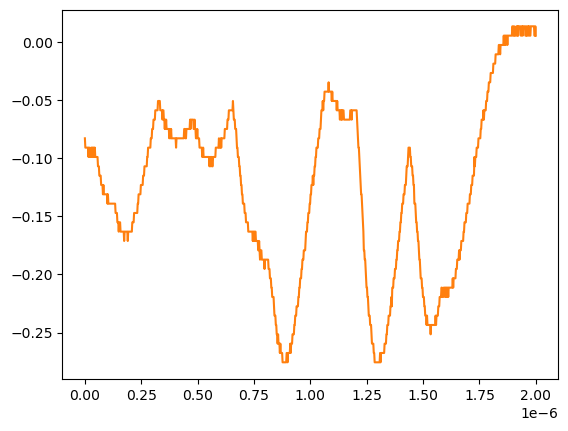

The file beside this chart, header and first rows:
# KEYSIGHT TECHNOLOGIES, MSO-X 3024T, MY58262555, 07.30.2019051434
# time, 1
# 2024-07-24 15:48:03.245824
0.000000000000000000e+00, -8.271359999999999824e-02
2.002002002002001797e-09, -9.075379999999999558e-02
4.004004004004003593e-09, -9.075379999999999558e-02
6.006006006006005804e-09, -9.075379999999999558e-02
8.008008008008007187e-09, -9.075379999999999558e-02
1.001001001001000857e-08, -9.075379999999999558e-02
1.201201201201201161e-08, -9.075379999999999558e-02
1.401401401401401299e-08, -9.075379999999999558e-02
1.601601601601601437e-08, -9.879400000000000681e-02
1.801801801801801741e-08, -9.075379999999999558e-02
2.002002002002001714e-08, -9.075379999999999558e-02
2.202202202202202018e-08, -9.879400000000000681e-02
2.402402402402402322e-08, -9.879400000000000681e-02
2.602602602602602294e-08, -9.879400000000000681e-02
2.802802802802802598e-08, -9.075379999999999558e-02
3.003003003003002571e-08, -9.075379999999999558e-02
3.203203203203202875e-08, -9.879400000000000681e-02
3.403403403403403179e-08, -9.075379999999999558e-02
3.603603603603603482e-08, -9.075379999999999558e-02
3.803803803803803124e-08, -9.879400000000000681e-02
4.004004004004003428e-08, -9.075379999999999558e-02
4.204204204204203732e-08, -9.879400000000000681e-02
4.404404404404404036e-08, -9.075379999999999558e-02
4.604604604604604339e-08, -9.879400000000000681e-02
4.804804804804804643e-08, -9.879400000000000681e-02
5.005005005005004285e-08, -9.879400000000000681e-02
5.205205205205204589e-08, -9.879400000000000681e-02
5.405405405405404893e-08, -9.879400000000000681e-02
5.605605605605605196e-08, -9.879400000000000681e-02
5.805805805805805500e-08, -1.068339999999999984e-01
6.006006006006005142e-08, -1.068339999999999984e-01
6.206206206206205446e-08, -1.068339999999999984e-01
6.406406406406405750e-08, -1.148740000000000039e-01
6.606606606606606053e-08, -1.148740000000000039e-01
6.806806806806806357e-08, -1.148740000000000039e-01
7.007007007007006661e-08, -1.148740000000000039e-01
7.207207207207206965e-08, -1.229149999999999965e-01
7.407407407407407268e-08, -1.229149999999999965e-01
7.607607607607606249e-08, -1.229149999999999965e-01
7.807807807807806552e-08, -1.229149999999999965e-01
8.008008008008006856e-08, -1.309549999999999881e-01
8.208208208208207160e-08, -1.229149999999999965e-01
8.408408408408407464e-08, -1.309549999999999881e-01
8.608608608608607767e-08, -1.309549999999999881e-01
8.808808808808808071e-08, -1.309549999999999881e-01
9.009009009009008375e-08, -1.309549999999999881e-01
9.209209209209208679e-08, -1.309549999999999881e-01
9.409409409409408982e-08, -1.309549999999999881e-01
9.609609609609609286e-08, -1.309549999999999881e-01
9.809809809809808266e-08, -1.309549999999999881e-01
1.001001001001000857e-07, -1.389950000000000074e-01
1.021021021021020887e-07, -1.309549999999999881e-01
1.041041041041040918e-07, -1.389950000000000074e-01
1.061061061061060948e-07, -1.389950000000000074e-01
1.081081081081080979e-07, -1.389950000000000074e-01
1.101101101101101009e-07, -1.389950000000000074e-01
1.121121121121121039e-07, -1.389950000000000074e-01
1.141141141141141070e-07, -1.389950000000000074e-01
... 942 more rows
